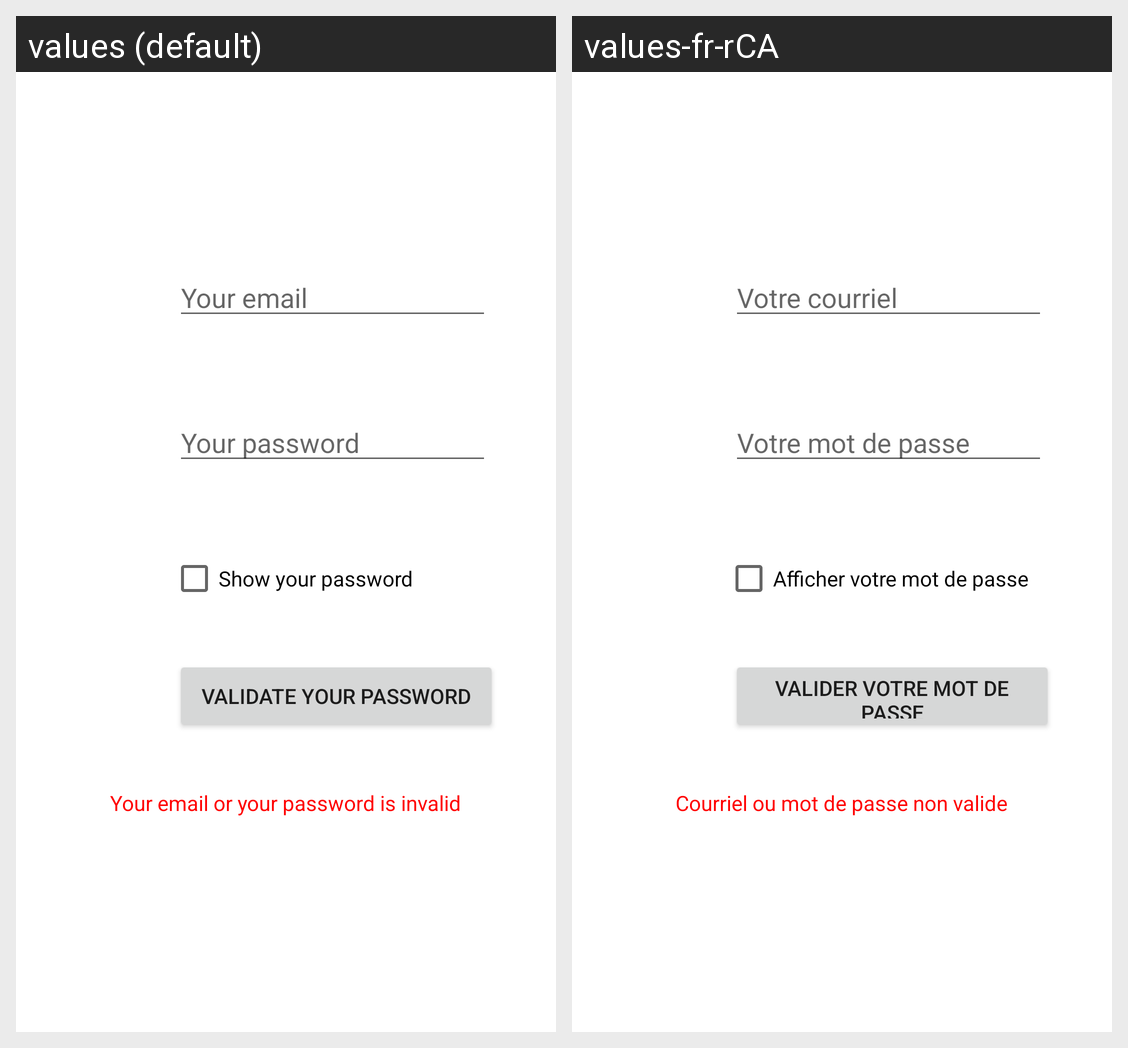

Translations of the strings shown on this Android screen, per locale in the grid:
Android screen res/layout/activity_main.xml rendered under 2 locales, left to right: values (default), values-fr-rCA. Device: Nexus 5 (rendered at 1080×1920; each locale shown at half size, 540×960, under a caption strip naming it); theme Theme.Laboratoire1MarlondAugustin.
Strings drawn on this screen, with the default value and each locale's value (text and hints the layout hard-codes, and strings that could not be matched under every locale, appear in the picture but are not listed):

courriel
  values: Your email
  values-fr-rCA: Votre courriel

motDePasse
  values: Your password
  values-fr-rCA: Votre mot de passe

afficher
  values: Show your password
  values-fr-rCA: Afficher votre mot de passe

valider
  values: Validate your password
  values-fr-rCA: Valider votre mot de passe

champInvalide
  values: Your email or your password is invalid
  values-fr-rCA: Courriel ou mot de passe non valide
